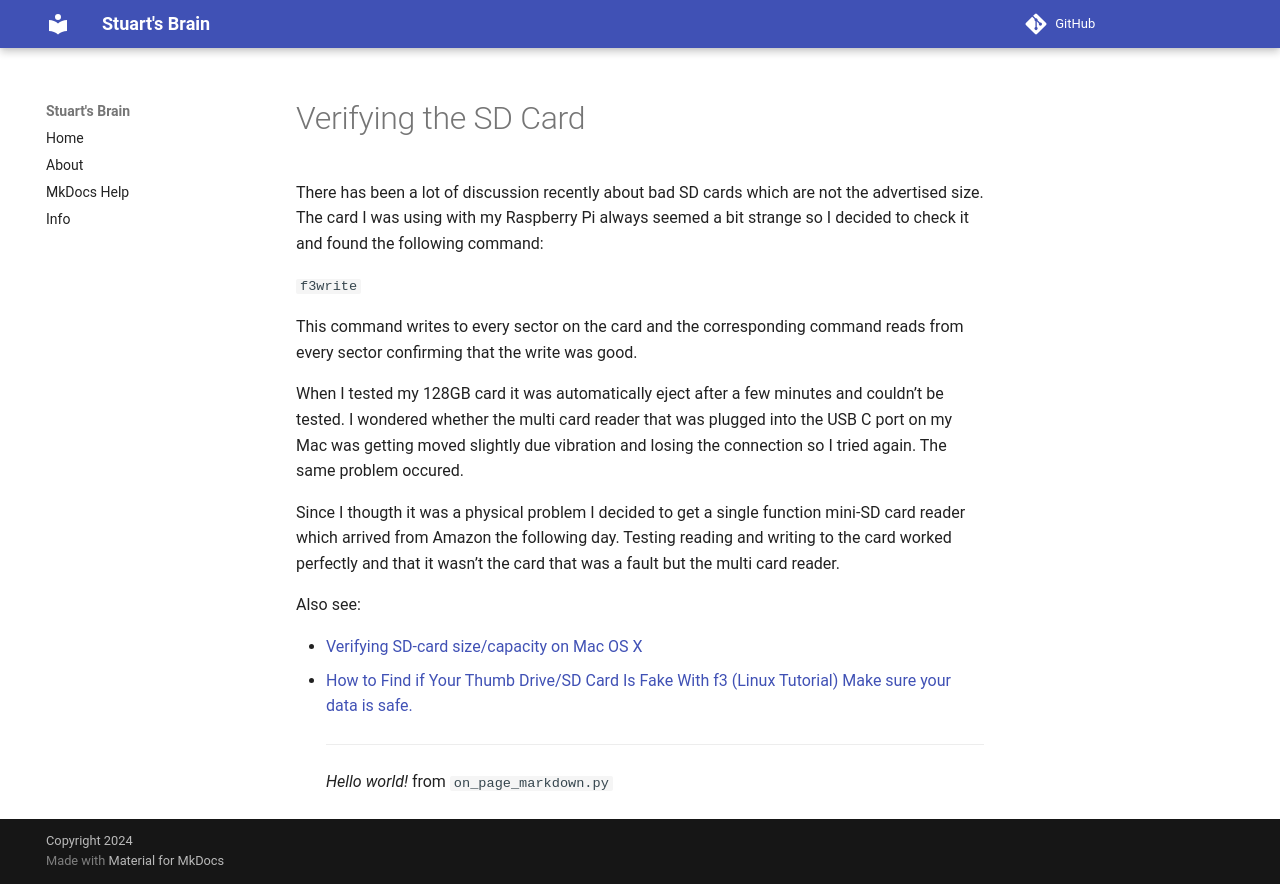

repository: stuartcw/wiki.stuartlabs.com · page: SD_Card_Testing/index.html · generator: mkdocs

# Verifying the SD Card 
 

There has been a lot of discussion recently about bad SD cards which are not the advertised size. The card I was using with my Raspberry Pi always seemed a 
bit strange so I decided to check it and found the following command:

```f3write```

This command writes to every sector on the card and the corresponding command reads from every sector confirming that the write was good.

When I tested my 128GB card it was automatically eject after a few minutes and couldn't be tested. I wondered whether the multi card reader that was plugged 
into the USB C port on my Mac was getting moved slightly due vibration and losing the connection so I tried again. The same problem occured.

Since I thougth it was a physical problem I decided to get a single function mini-SD card reader which arrived from Amazon the following day. Testing reading 
and writing to the card worked perfectly and that it wasn't the card that was a fault but the multi card reader.

Also see:

* [Verifying SD-card size/capacity on Mac OS X](https://daniel-starling.com/blog/2017/10/15/mac-os-x-verify-sd-card/)
* [How to Find if Your Thumb Drive/SD Card Is Fake With f3 (Linux Tutorial) Make sure your data is safe.](https://medium.com/@drawn_stories/how-to-find-if-your-thumb-drive-sd-card-is-fake-with-f3-linux-tutorial-f0109bef63ea)
